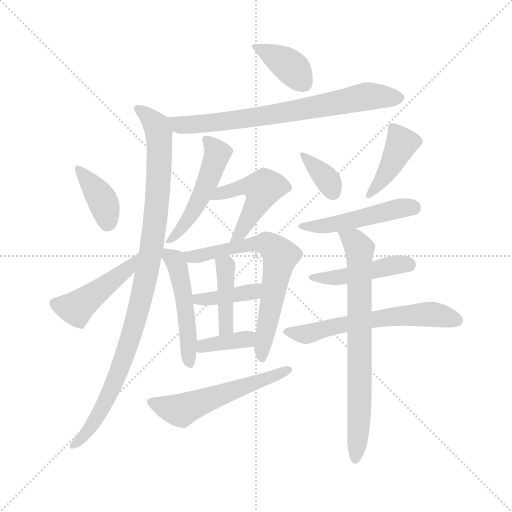
t = 0.00 s
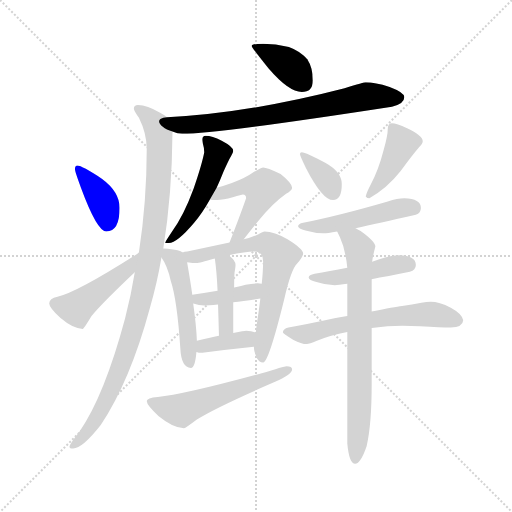
t = 2.62 s
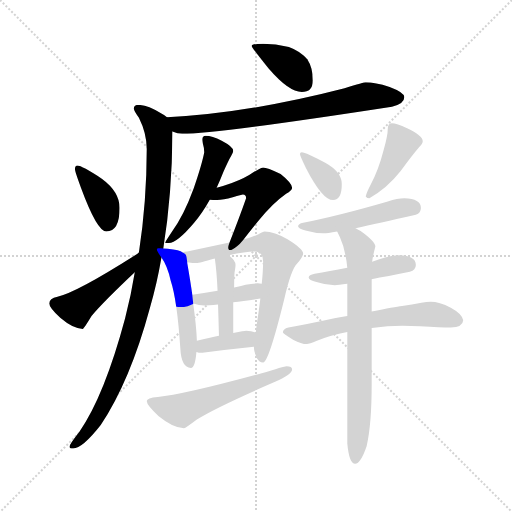
t = 5.24 s
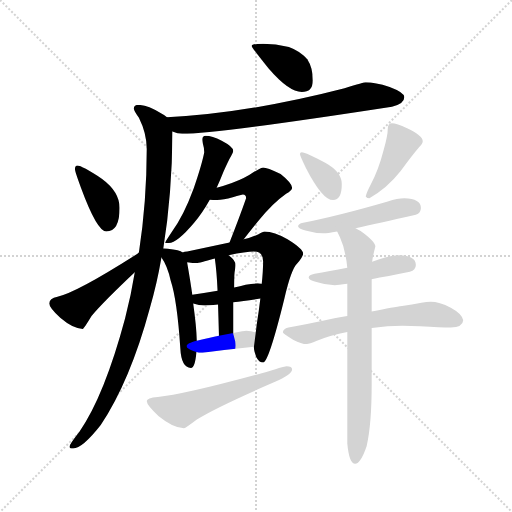
t = 7.86 s
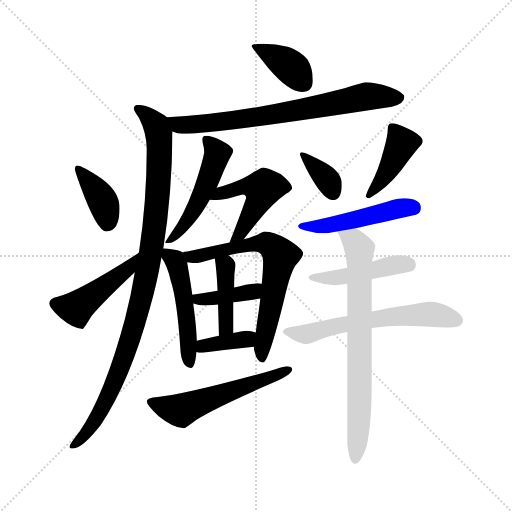
t = 10.47 s
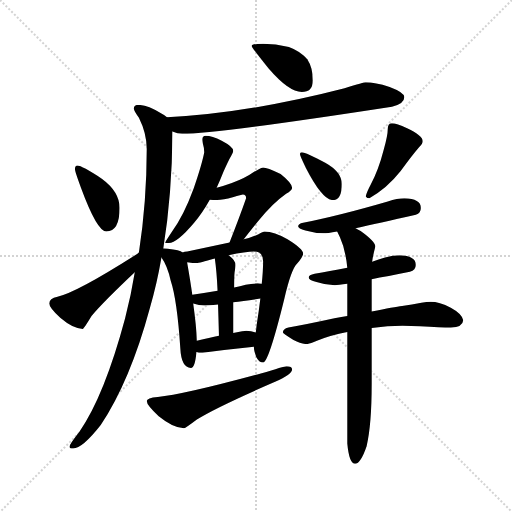
t = 13.09 s

The animated SVG that drew these frames (rendered in a browser with its animation timeline set to each time). Animation: 19 CSS @keyframes rules; one cycle of 13.09 s.

<svg version="1.1" viewBox="0 0 1024 1024" xmlns="http://www.w3.org/2000/svg">
  <g stroke="lightgray" stroke-dasharray="1,1" stroke-width="1" transform="scale(4, 4)">
    <line x1="0" y1="0" x2="256" y2="256"></line>
    <line x1="256" y1="0" x2="0" y2="256"></line>
    <line x1="128" y1="0" x2="128" y2="256"></line>
    <line x1="0" y1="128" x2="256" y2="128"></line>
  </g>
  <g transform="scale(0.92, -0.92) translate(60, -850)">
    <style type="text/css">
      
        @keyframes keyframes0 {
          from {
            stroke: blue;
            stroke-dashoffset: 392;
            stroke-width: 128;
          }
          56% {
            animation-timing-function: step-end;
            stroke: blue;
            stroke-dashoffset: 0;
            stroke-width: 128;
          }
          to {
            stroke: black;
            stroke-width: 1024;
          }
        }
        #make-me-a-hanzi-animation-0 {
          animation: keyframes0 0.5690104166666666s both;
          animation-delay: 0s;
          animation-timing-function: linear;
        }
      
        @keyframes keyframes1 {
          from {
            stroke: blue;
            stroke-dashoffset: 764;
            stroke-width: 128;
          }
          71% {
            animation-timing-function: step-end;
            stroke: blue;
            stroke-dashoffset: 0;
            stroke-width: 128;
          }
          to {
            stroke: black;
            stroke-width: 1024;
          }
        }
        #make-me-a-hanzi-animation-1 {
          animation: keyframes1 0.8717447916666666s both;
          animation-delay: 0.5690104166666666s;
          animation-timing-function: linear;
        }
      
        @keyframes keyframes2 {
          from {
            stroke: blue;
            stroke-dashoffset: 517;
            stroke-width: 128;
          }
          63% {
            animation-timing-function: step-end;
            stroke: blue;
            stroke-dashoffset: 0;
            stroke-width: 128;
          }
          to {
            stroke: black;
            stroke-width: 1024;
          }
        }
        #make-me-a-hanzi-animation-2 {
          animation: keyframes2 0.6707356770833334s both;
          animation-delay: 1.4407552083333333s;
          animation-timing-function: linear;
        }
      
        @keyframes keyframes3 {
          from {
            stroke: blue;
            stroke-dashoffset: 393;
            stroke-width: 128;
          }
          56% {
            animation-timing-function: step-end;
            stroke: blue;
            stroke-dashoffset: 0;
            stroke-width: 128;
          }
          to {
            stroke: black;
            stroke-width: 1024;
          }
        }
        #make-me-a-hanzi-animation-3 {
          animation: keyframes3 0.56982421875s both;
          animation-delay: 2.1114908854166665s;
          animation-timing-function: linear;
        }
      
        @keyframes keyframes4 {
          from {
            stroke: blue;
            stroke-dashoffset: 480;
            stroke-width: 128;
          }
          61% {
            animation-timing-function: step-end;
            stroke: blue;
            stroke-dashoffset: 0;
            stroke-width: 128;
          }
          to {
            stroke: black;
            stroke-width: 1024;
          }
        }
        #make-me-a-hanzi-animation-4 {
          animation: keyframes4 0.640625s both;
          animation-delay: 2.6813151041666665s;
          animation-timing-function: linear;
        }
      
        @keyframes keyframes5 {
          from {
            stroke: blue;
            stroke-dashoffset: 1049;
            stroke-width: 128;
          }
          77% {
            animation-timing-function: step-end;
            stroke: blue;
            stroke-dashoffset: 0;
            stroke-width: 128;
          }
          to {
            stroke: black;
            stroke-width: 1024;
          }
        }
        #make-me-a-hanzi-animation-5 {
          animation: keyframes5 1.1036783854166667s both;
          animation-delay: 3.3219401041666665s;
          animation-timing-function: linear;
        }
      
        @keyframes keyframes6 {
          from {
            stroke: blue;
            stroke-dashoffset: 497;
            stroke-width: 128;
          }
          62% {
            animation-timing-function: step-end;
            stroke: blue;
            stroke-dashoffset: 0;
            stroke-width: 128;
          }
          to {
            stroke: black;
            stroke-width: 1024;
          }
        }
        #make-me-a-hanzi-animation-6 {
          animation: keyframes6 0.6544596354166666s both;
          animation-delay: 4.425618489583333s;
          animation-timing-function: linear;
        }
      
        @keyframes keyframes7 {
          from {
            stroke: blue;
            stroke-dashoffset: 510;
            stroke-width: 128;
          }
          62% {
            animation-timing-function: step-end;
            stroke: blue;
            stroke-dashoffset: 0;
            stroke-width: 128;
          }
          to {
            stroke: black;
            stroke-width: 1024;
          }
        }
        #make-me-a-hanzi-animation-7 {
          animation: keyframes7 0.6650390625s both;
          animation-delay: 5.080078125s;
          animation-timing-function: linear;
        }
      
        @keyframes keyframes8 {
          from {
            stroke: blue;
            stroke-dashoffset: 705;
            stroke-width: 128;
          }
          70% {
            animation-timing-function: step-end;
            stroke: blue;
            stroke-dashoffset: 0;
            stroke-width: 128;
          }
          to {
            stroke: black;
            stroke-width: 1024;
          }
        }
        #make-me-a-hanzi-animation-8 {
          animation: keyframes8 0.82373046875s both;
          animation-delay: 5.7451171875s;
          animation-timing-function: linear;
        }
      
        @keyframes keyframes9 {
          from {
            stroke: blue;
            stroke-dashoffset: 403;
            stroke-width: 128;
          }
          57% {
            animation-timing-function: step-end;
            stroke: blue;
            stroke-dashoffset: 0;
            stroke-width: 128;
          }
          to {
            stroke: black;
            stroke-width: 1024;
          }
        }
        #make-me-a-hanzi-animation-9 {
          animation: keyframes9 0.5779622395833334s both;
          animation-delay: 6.56884765625s;
          animation-timing-function: linear;
        }
      
        @keyframes keyframes10 {
          from {
            stroke: blue;
            stroke-dashoffset: 419;
            stroke-width: 128;
          }
          58% {
            animation-timing-function: step-end;
            stroke: blue;
            stroke-dashoffset: 0;
            stroke-width: 128;
          }
          to {
            stroke: black;
            stroke-width: 1024;
          }
        }
        #make-me-a-hanzi-animation-10 {
          animation: keyframes10 0.5909830729166666s both;
          animation-delay: 7.146809895833333s;
          animation-timing-function: linear;
        }
      
        @keyframes keyframes11 {
          from {
            stroke: blue;
            stroke-dashoffset: 375;
            stroke-width: 128;
          }
          55% {
            animation-timing-function: step-end;
            stroke: blue;
            stroke-dashoffset: 0;
            stroke-width: 128;
          }
          to {
            stroke: black;
            stroke-width: 1024;
          }
        }
        #make-me-a-hanzi-animation-11 {
          animation: keyframes11 0.55517578125s both;
          animation-delay: 7.73779296875s;
          animation-timing-function: linear;
        }
      
        @keyframes keyframes12 {
          from {
            stroke: blue;
            stroke-dashoffset: 576;
            stroke-width: 128;
          }
          65% {
            animation-timing-function: step-end;
            stroke: blue;
            stroke-dashoffset: 0;
            stroke-width: 128;
          }
          to {
            stroke: black;
            stroke-width: 1024;
          }
        }
        #make-me-a-hanzi-animation-12 {
          animation: keyframes12 0.71875s both;
          animation-delay: 8.29296875s;
          animation-timing-function: linear;
        }
      
        @keyframes keyframes13 {
          from {
            stroke: blue;
            stroke-dashoffset: 363;
            stroke-width: 128;
          }
          54% {
            animation-timing-function: step-end;
            stroke: blue;
            stroke-dashoffset: 0;
            stroke-width: 128;
          }
          to {
            stroke: black;
            stroke-width: 1024;
          }
        }
        #make-me-a-hanzi-animation-13 {
          animation: keyframes13 0.54541015625s both;
          animation-delay: 9.01171875s;
          animation-timing-function: linear;
        }
      
        @keyframes keyframes14 {
          from {
            stroke: blue;
            stroke-dashoffset: 429;
            stroke-width: 128;
          }
          58% {
            animation-timing-function: step-end;
            stroke: blue;
            stroke-dashoffset: 0;
            stroke-width: 128;
          }
          to {
            stroke: black;
            stroke-width: 1024;
          }
        }
        #make-me-a-hanzi-animation-14 {
          animation: keyframes14 0.59912109375s both;
          animation-delay: 9.55712890625s;
          animation-timing-function: linear;
        }
      
        @keyframes keyframes15 {
          from {
            stroke: blue;
            stroke-dashoffset: 505;
            stroke-width: 128;
          }
          62% {
            animation-timing-function: step-end;
            stroke: blue;
            stroke-dashoffset: 0;
            stroke-width: 128;
          }
          to {
            stroke: black;
            stroke-width: 1024;
          }
        }
        #make-me-a-hanzi-animation-15 {
          animation: keyframes15 0.6609700520833334s both;
          animation-delay: 10.15625s;
          animation-timing-function: linear;
        }
      
        @keyframes keyframes16 {
          from {
            stroke: blue;
            stroke-dashoffset: 469;
            stroke-width: 128;
          }
          60% {
            animation-timing-function: step-end;
            stroke: blue;
            stroke-dashoffset: 0;
            stroke-width: 128;
          }
          to {
            stroke: black;
            stroke-width: 1024;
          }
        }
        #make-me-a-hanzi-animation-16 {
          animation: keyframes16 0.6316731770833334s both;
          animation-delay: 10.817220052083334s;
          animation-timing-function: linear;
        }
      
        @keyframes keyframes17 {
          from {
            stroke: blue;
            stroke-dashoffset: 635;
            stroke-width: 128;
          }
          67% {
            animation-timing-function: step-end;
            stroke: blue;
            stroke-dashoffset: 0;
            stroke-width: 128;
          }
          to {
            stroke: black;
            stroke-width: 1024;
          }
        }
        #make-me-a-hanzi-animation-17 {
          animation: keyframes17 0.7667643229166666s both;
          animation-delay: 11.448893229166668s;
          animation-timing-function: linear;
        }
      
        @keyframes keyframes18 {
          from {
            stroke: blue;
            stroke-dashoffset: 768;
            stroke-width: 128;
          }
          71% {
            animation-timing-function: step-end;
            stroke: blue;
            stroke-dashoffset: 0;
            stroke-width: 128;
          }
          to {
            stroke: black;
            stroke-width: 1024;
          }
        }
        #make-me-a-hanzi-animation-18 {
          animation: keyframes18 0.875s both;
          animation-delay: 12.215657552083334s;
          animation-timing-function: linear;
        }
      
    </style>
    
      <path d="M 512 755 Q 487 755 487 750 Q 487 747 524 701 Q 568 650 596 650 Q 620 650 620 675 Q 620 703 608 721 Q 593 739 568 748 Q 539 755 512 755 Z" fill="lightgray"></path>
    
      <path d="M 315 564 Q 326 559 336 559 Q 409 559 792 618 Q 819 624 819 639 Q 819 649 787 661 Q 755 671 735 671 Q 732 671 689 658 Q 480 604 303 595 C 273 593 286 573 315 564 Z" fill="lightgray"></path>
    
      <path d="M 387 555 Q 380 555 380 547 Q 380 545 381 538 Q 384 528 384 519 Q 380 496 361 440 Q 339 380 313 345 Q 299 324 299 322 L 307 322 Q 325 322 362 366 Q 380 387 396 416 L 411 442 Q 419 459 426 477 Q 436 500 443 512 Q 447 519 447 522 Q 447 531 422 544 Q 401 555 387 555 Z" fill="lightgray"></path>
    
      <path d="M 108 490 Q 103 490 103 482 Q 103 477 116 442 Q 151 347 171 347 Q 200 347 200 398 Q 200 433 162 461 Q 118 490 108 490 Z" fill="lightgray"></path>
    
      <path d="M 242 301 Q 239 298 232 294 Q 106 214 65 205 Q 47 202 47 190 Q 47 181 71 159 Q 99 135 120 135 Q 122 135 139 163 Q 165 194 233 258 C 255 279 266 319 242 301 Z" fill="lightgray"></path>
    
      <path d="M 295 310 Q 314 426 315 564 C 315 587 315 587 303 595 Q 298 600 288 605 Q 260 622 240 622 Q 231 622 231 614 Q 231 609 242 594 Q 259 560 259 526 Q 259 412 242 301 L 233 258 Q 225 208 212 158 Q 167 -10 113 -88 Q 91 -116 91 -121 Q 91 -125 99 -125 Q 119 -125 159 -74 Q 223 22 266 181 Q 281 232 291 290 L 295 310 Z" fill="lightgray"></path>
    
      <path d="M 396 416 Q 402 415 412 415 Q 425 415 446 421 Q 466 427 468 427 Q 475 427 475 419 Q 460 376 439 323 C 428 295 451 306 470 330 Q 481 344 501 369 Q 532 408 562 429 Q 575 436 575 442 Q 575 452 550 472 Q 520 486 512 486 Q 509 486 490 475 Q 475 464 444 452 Q 428 446 411 442 C 382 435 366 419 396 416 Z" fill="lightgray"></path>
    
      <path d="M 337 301 Q 334 304 326 306 Q 315 309 295 310 C 277 311 277 311 291 290 Q 304 272 311 240 Q 325 198 332 93 Q 334 51 355 50 Q 364 50 367 85 L 368 109 Q 367 140 360 190 L 358 209 Q 354 238 347 278 L 347 280 C 345 297 345 297 337 301 Z" fill="lightgray"></path>
    
      <path d="M 439 323 L 347 303 Q 341 303 337 301 C 308 295 317 284 347 280 Q 360 278 368 278 Q 372 278 407 288 L 437 295 Q 475 303 492 303 Q 512 303 512 282 Q 512 261 509 233 L 506 201 Q 503 175 498 144 Q 497 135 496 127 L 492 96 L 492 94 Q 492 88 497 74 Q 503 62 512 62 Q 524 62 558 200 Q 573 265 586 277 Q 599 292 599 299 Q 599 309 565 330 Q 536 347 515 347 Q 512 347 502 341 Q 486 333 470 330 L 439 323 Z" fill="lightgray"></path>
    
      <path d="M 360 190 Q 373 186 384 186 Q 391 186 414 188 L 447 193 Q 471 195 506 201 C 536 206 539 228 509 233 Q 507 234 500 234 Q 488 234 474 231 Q 462 228 449 225 L 413 218 Q 383 213 358 209 C 328 204 331 198 360 190 Z" fill="lightgray"></path>
    
      <path d="M 414 188 Q 415 158 416 120 C 417 90 447 96 447 126 L 447 193 L 449 225 Q 449 250 450 258 Q 452 270 452 274 Q 452 284 437 295 C 414 314 403 318 407 288 Q 411 261 413 218 L 414 188 Z" fill="lightgray"></path>
    
      <path d="M 367 85 Q 371 83 380 83 Q 434 90 492 96 C 522 99 524 117 496 127 Q 486 131 475 131 Q 472 131 447 126 L 416 120 Q 396 116 368 109 C 339 102 338 94 367 85 Z" fill="lightgray"></path>
    
      <path d="M 563 54 Q 558 54 507 38 Q 338 -8 283 -13 Q 259 -15 259 -22 Q 259 -31 285 -55 Q 317 -81 340 -81 Q 343 -81 368 -62 Q 411 -35 538 20 Q 575 37 575 47 Q 575 54 563 54 Z" fill="lightgray"></path>
    
      <path d="M 596 519 Q 592 519 592 515 Q 592 511 605 485 Q 641 415 664 415 Q 683 415 683 450 Q 683 476 647 496 Q 605 519 596 519 Z" fill="lightgray"></path>
    
      <path d="M 792 582 Q 788 582 785 579 Q 783 575 783 570 Q 783 555 774 524 Q 763 481 746 449 Q 737 432 735 423 Q 738 419 743 419 Q 781 440 811 478 Q 833 509 851 530 Q 859 538 859 543 Q 859 555 825 571 Q 802 582 792 582 Z" fill="lightgray"></path>
    
      <path d="M 819 419 Q 804 419 783 412 Q 673 380 599 366 Q 588 364 588 358 Q 588 353 604 349 Q 625 343 643 343 Q 651 343 673 347 L 713 354 Q 761 364 844 383 Q 855 387 855 398 Q 855 418 819 419 Z" fill="lightgray"></path>
    
      <path d="M 695 268 Q 655 260 624 255 Q 611 252 611 247 Q 611 241 628 237 Q 649 230 668 230 Q 675 230 695 233 L 748 243 Q 781 249 831 259 Q 844 263 844 274 Q 844 294 808 295 Q 795 295 777 290 Q 763 286 749 281 L 695 268 Z" fill="lightgray"></path>
    
      <path d="M 695 163 Q 683 161 667 158 Q 603 144 567 138 Q 555 135 555 127 Q 556 124 578 111 Q 595 102 607 102 Q 612 102 629 109 Q 658 121 695 128 L 748 137 Q 783 142 815 142 L 853 141 Q 899 138 920 138 Q 946 139 947 154 Q 944 168 920 181 Q 895 194 876 194 Q 868 194 856 192 Q 836 188 814 185 Q 798 183 748 173 L 695 163 Z" fill="lightgray"></path>
    
      <path d="M 673 347 Q 675 343 679 334 Q 691 308 695 268 L 695 233 L 695 163 L 695 128 L 695 -114 Q 699 -158 712 -158 Q 724 -158 737 -120 Q 748 -73 748 15 L 748 137 L 748 173 L 748 243 L 749 281 Q 750 291 756 314 Q 756 325 724 348 Q 719 351 713 354 C 687 369 660 374 673 347 Z" fill="lightgray"></path>
    
    
      <clipPath id="make-me-a-hanzi-clip-0">
        <path d="M 512 755 Q 487 755 487 750 Q 487 747 524 701 Q 568 650 596 650 Q 620 650 620 675 Q 620 703 608 721 Q 593 739 568 748 Q 539 755 512 755 Z"></path>
      </clipPath>
      <path clip-path="url(#make-me-a-hanzi-clip-0)" d="M 491 750 L 567 708 L 599 671" fill="none" id="make-me-a-hanzi-animation-0" stroke-dasharray="264 528" stroke-linecap="round"></path>
    
      <clipPath id="make-me-a-hanzi-clip-1">
        <path d="M 315 564 Q 326 559 336 559 Q 409 559 792 618 Q 819 624 819 639 Q 819 649 787 661 Q 755 671 735 671 Q 732 671 689 658 Q 480 604 303 595 C 273 593 286 573 315 564 Z"></path>
      </clipPath>
      <path clip-path="url(#make-me-a-hanzi-clip-1)" d="M 310 592 L 329 578 L 393 582 L 591 610 L 738 641 L 808 638" fill="none" id="make-me-a-hanzi-animation-1" stroke-dasharray="636 1272" stroke-linecap="round"></path>
    
      <clipPath id="make-me-a-hanzi-clip-2">
        <path d="M 387 555 Q 380 555 380 547 Q 380 545 381 538 Q 384 528 384 519 Q 380 496 361 440 Q 339 380 313 345 Q 299 324 299 322 L 307 322 Q 325 322 362 366 Q 380 387 396 416 L 411 442 Q 419 459 426 477 Q 436 500 443 512 Q 447 519 447 522 Q 447 531 422 544 Q 401 555 387 555 Z"></path>
      </clipPath>
      <path clip-path="url(#make-me-a-hanzi-clip-2)" d="M 391 545 L 413 517 L 397 469 L 344 366 L 303 324" fill="none" id="make-me-a-hanzi-animation-2" stroke-dasharray="389 778" stroke-linecap="round"></path>
    
      <clipPath id="make-me-a-hanzi-clip-3">
        <path d="M 108 490 Q 103 490 103 482 Q 103 477 116 442 Q 151 347 171 347 Q 200 347 200 398 Q 200 433 162 461 Q 118 490 108 490 Z"></path>
      </clipPath>
      <path clip-path="url(#make-me-a-hanzi-clip-3)" d="M 110 483 L 158 423 L 173 365" fill="none" id="make-me-a-hanzi-animation-3" stroke-dasharray="265 530" stroke-linecap="round"></path>
    
      <clipPath id="make-me-a-hanzi-clip-4">
        <path d="M 242 301 Q 239 298 232 294 Q 106 214 65 205 Q 47 202 47 190 Q 47 181 71 159 Q 99 135 120 135 Q 122 135 139 163 Q 165 194 233 258 C 255 279 266 319 242 301 Z"></path>
      </clipPath>
      <path clip-path="url(#make-me-a-hanzi-clip-4)" d="M 59 190 L 105 180 L 221 268 L 239 294" fill="none" id="make-me-a-hanzi-animation-4" stroke-dasharray="352 704" stroke-linecap="round"></path>
    
      <clipPath id="make-me-a-hanzi-clip-5">
        <path d="M 295 310 Q 314 426 315 564 C 315 587 315 587 303 595 Q 298 600 288 605 Q 260 622 240 622 Q 231 622 231 614 Q 231 609 242 594 Q 259 560 259 526 Q 259 412 242 301 L 233 258 Q 225 208 212 158 Q 167 -10 113 -88 Q 91 -116 91 -121 Q 91 -125 99 -125 Q 119 -125 159 -74 Q 223 22 266 181 Q 281 232 291 290 L 295 310 Z"></path>
      </clipPath>
      <path clip-path="url(#make-me-a-hanzi-clip-5)" d="M 240 613 L 279 577 L 287 539 L 277 365 L 256 239 L 228 128 L 186 12 L 142 -75 L 97 -120" fill="none" id="make-me-a-hanzi-animation-5" stroke-dasharray="921 1842" stroke-linecap="round"></path>
    
      <clipPath id="make-me-a-hanzi-clip-6">
        <path d="M 396 416 Q 402 415 412 415 Q 425 415 446 421 Q 466 427 468 427 Q 475 427 475 419 Q 460 376 439 323 C 428 295 451 306 470 330 Q 481 344 501 369 Q 532 408 562 429 Q 575 436 575 442 Q 575 452 550 472 Q 520 486 512 486 Q 509 486 490 475 Q 475 464 444 452 Q 428 446 411 442 C 382 435 366 419 396 416 Z"></path>
      </clipPath>
      <path clip-path="url(#make-me-a-hanzi-clip-6)" d="M 400 422 L 472 445 L 510 437 L 474 363 L 446 329" fill="none" id="make-me-a-hanzi-animation-6" stroke-dasharray="369 738" stroke-linecap="round"></path>
    
      <clipPath id="make-me-a-hanzi-clip-7">
        <path d="M 337 301 Q 334 304 326 306 Q 315 309 295 310 C 277 311 277 311 291 290 Q 304 272 311 240 Q 325 198 332 93 Q 334 51 355 50 Q 364 50 367 85 L 368 109 Q 367 140 360 190 L 358 209 Q 354 238 347 278 L 347 280 C 345 297 345 297 337 301 Z"></path>
      </clipPath>
      <path clip-path="url(#make-me-a-hanzi-clip-7)" d="M 303 303 L 324 276 L 334 238 L 353 59" fill="none" id="make-me-a-hanzi-animation-7" stroke-dasharray="382 764" stroke-linecap="round"></path>
    
      <clipPath id="make-me-a-hanzi-clip-8">
        <path d="M 439 323 L 347 303 Q 341 303 337 301 C 308 295 317 284 347 280 Q 360 278 368 278 Q 372 278 407 288 L 437 295 Q 475 303 492 303 Q 512 303 512 282 Q 512 261 509 233 L 506 201 Q 503 175 498 144 Q 497 135 496 127 L 492 96 L 492 94 Q 492 88 497 74 Q 503 62 512 62 Q 524 62 558 200 Q 573 265 586 277 Q 599 292 599 299 Q 599 309 565 330 Q 536 347 515 347 Q 512 347 502 341 Q 486 333 470 330 L 439 323 Z"></path>
      </clipPath>
      <path clip-path="url(#make-me-a-hanzi-clip-8)" d="M 343 297 L 364 292 L 465 316 L 519 321 L 549 294 L 511 101 L 510 69" fill="none" id="make-me-a-hanzi-animation-8" stroke-dasharray="577 1154" stroke-linecap="round"></path>
    
      <clipPath id="make-me-a-hanzi-clip-9">
        <path d="M 360 190 Q 373 186 384 186 Q 391 186 414 188 L 447 193 Q 471 195 506 201 C 536 206 539 228 509 233 Q 507 234 500 234 Q 488 234 474 231 Q 462 228 449 225 L 413 218 Q 383 213 358 209 C 328 204 331 198 360 190 Z"></path>
      </clipPath>
      <path clip-path="url(#make-me-a-hanzi-clip-9)" d="M 365 205 L 371 199 L 403 200 L 490 216 L 504 228" fill="none" id="make-me-a-hanzi-animation-9" stroke-dasharray="275 550" stroke-linecap="round"></path>
    
      <clipPath id="make-me-a-hanzi-clip-10">
        <path d="M 414 188 Q 415 158 416 120 C 417 90 447 96 447 126 L 447 193 L 449 225 Q 449 250 450 258 Q 452 270 452 274 Q 452 284 437 295 C 414 314 403 318 407 288 Q 411 261 413 218 L 414 188 Z"></path>
      </clipPath>
      <path clip-path="url(#make-me-a-hanzi-clip-10)" d="M 416 283 L 431 266 L 432 146 L 423 128" fill="none" id="make-me-a-hanzi-animation-10" stroke-dasharray="291 582" stroke-linecap="round"></path>
    
      <clipPath id="make-me-a-hanzi-clip-11">
        <path d="M 367 85 Q 371 83 380 83 Q 434 90 492 96 C 522 99 524 117 496 127 Q 486 131 475 131 Q 472 131 447 126 L 416 120 Q 396 116 368 109 C 339 102 338 94 367 85 Z"></path>
      </clipPath>
      <path clip-path="url(#make-me-a-hanzi-clip-11)" d="M 375 91 L 382 98 L 469 111 L 488 120" fill="none" id="make-me-a-hanzi-animation-11" stroke-dasharray="247 494" stroke-linecap="round"></path>
    
      <clipPath id="make-me-a-hanzi-clip-12">
        <path d="M 563 54 Q 558 54 507 38 Q 338 -8 283 -13 Q 259 -15 259 -22 Q 259 -31 285 -55 Q 317 -81 340 -81 Q 343 -81 368 -62 Q 411 -35 538 20 Q 575 37 575 47 Q 575 54 563 54 Z"></path>
      </clipPath>
      <path clip-path="url(#make-me-a-hanzi-clip-12)" d="M 266 -24 L 333 -42 L 567 47" fill="none" id="make-me-a-hanzi-animation-12" stroke-dasharray="448 896" stroke-linecap="round"></path>
    
      <clipPath id="make-me-a-hanzi-clip-13">
        <path d="M 596 519 Q 592 519 592 515 Q 592 511 605 485 Q 641 415 664 415 Q 683 415 683 450 Q 683 476 647 496 Q 605 519 596 519 Z"></path>
      </clipPath>
      <path clip-path="url(#make-me-a-hanzi-clip-13)" d="M 597 514 L 650 462 L 664 432" fill="none" id="make-me-a-hanzi-animation-13" stroke-dasharray="235 470" stroke-linecap="round"></path>
    
      <clipPath id="make-me-a-hanzi-clip-14">
        <path d="M 792 582 Q 788 582 785 579 Q 783 575 783 570 Q 783 555 774 524 Q 763 481 746 449 Q 737 432 735 423 Q 738 419 743 419 Q 781 440 811 478 Q 833 509 851 530 Q 859 538 859 543 Q 859 555 825 571 Q 802 582 792 582 Z"></path>
      </clipPath>
      <path clip-path="url(#make-me-a-hanzi-clip-14)" d="M 792 573 L 813 538 L 781 474 L 742 427" fill="none" id="make-me-a-hanzi-animation-14" stroke-dasharray="301 602" stroke-linecap="round"></path>
    
      <clipPath id="make-me-a-hanzi-clip-15">
        <path d="M 819 419 Q 804 419 783 412 Q 673 380 599 366 Q 588 364 588 358 Q 588 353 604 349 Q 625 343 643 343 Q 651 343 673 347 L 713 354 Q 761 364 844 383 Q 855 387 855 398 Q 855 418 819 419 Z"></path>
      </clipPath>
      <path clip-path="url(#make-me-a-hanzi-clip-15)" d="M 595 360 L 661 361 L 806 397 L 840 397" fill="none" id="make-me-a-hanzi-animation-15" stroke-dasharray="377 754" stroke-linecap="round"></path>
    
      <clipPath id="make-me-a-hanzi-clip-16">
        <path d="M 695 268 Q 655 260 624 255 Q 611 252 611 247 Q 611 241 628 237 Q 649 230 668 230 Q 675 230 695 233 L 748 243 Q 781 249 831 259 Q 844 263 844 274 Q 844 294 808 295 Q 795 295 777 290 Q 763 286 749 281 L 695 268 Z"></path>
      </clipPath>
      <path clip-path="url(#make-me-a-hanzi-clip-16)" d="M 619 249 L 685 248 L 788 272 L 829 274" fill="none" id="make-me-a-hanzi-animation-16" stroke-dasharray="341 682" stroke-linecap="round"></path>
    
      <clipPath id="make-me-a-hanzi-clip-17">
        <path d="M 695 163 Q 683 161 667 158 Q 603 144 567 138 Q 555 135 555 127 Q 556 124 578 111 Q 595 102 607 102 Q 612 102 629 109 Q 658 121 695 128 L 748 137 Q 783 142 815 142 L 853 141 Q 899 138 920 138 Q 946 139 947 154 Q 944 168 920 181 Q 895 194 876 194 Q 868 194 856 192 Q 836 188 814 185 Q 798 183 748 173 L 695 163 Z"></path>
      </clipPath>
      <path clip-path="url(#make-me-a-hanzi-clip-17)" d="M 562 128 L 604 123 L 691 146 L 854 167 L 889 166 L 935 154" fill="none" id="make-me-a-hanzi-animation-17" stroke-dasharray="507 1014" stroke-linecap="round"></path>
    
      <clipPath id="make-me-a-hanzi-clip-18">
        <path d="M 673 347 Q 675 343 679 334 Q 691 308 695 268 L 695 233 L 695 163 L 695 128 L 695 -114 Q 699 -158 712 -158 Q 724 -158 737 -120 Q 748 -73 748 15 L 748 137 L 748 173 L 748 243 L 749 281 Q 750 291 756 314 Q 756 325 724 348 Q 719 351 713 354 C 687 369 660 374 673 347 Z"></path>
      </clipPath>
      <path clip-path="url(#make-me-a-hanzi-clip-18)" d="M 681 343 L 710 325 L 721 309 L 722 -12 L 712 -149" fill="none" id="make-me-a-hanzi-animation-18" stroke-dasharray="640 1280" stroke-linecap="round"></path>
    
  </g>
</svg>
